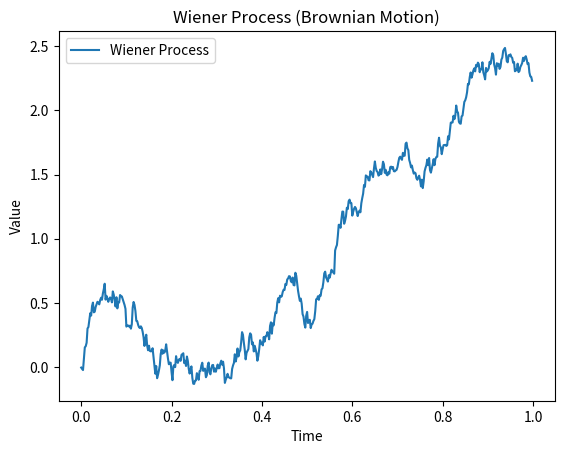

This chart was generated by the following Python code:
import numpy as np
import matplotlib.pyplot as plt

def generate_wiener_process(T, N):
    """
    Generate a Wiener process (Brownian motion).

    Parameters:
    - T: Total time
    - N: Number of time steps

    Returns:
    - t: Time points
    - W: Wiener process values
    """
    dt = T / N
    t = np.linspace(0, T, N+1)
    dW = np.sqrt(dt) * np.random.randn(N)
    W = np.cumsum(dW)
    return t, W

# Set parameters
total_time = 1.0
num_steps = 500

# Generate Wiener process
time_points, wiener_process = generate_wiener_process(total_time, num_steps)

# Plot the Wiener process
plt.plot(time_points[:-1], wiener_process, label='Wiener Process')  # Remove the last element from time_points
plt.title('Wiener Process (Brownian Motion)')
plt.xlabel('Time')
plt.ylabel('Value')
plt.legend()
plt.show()
